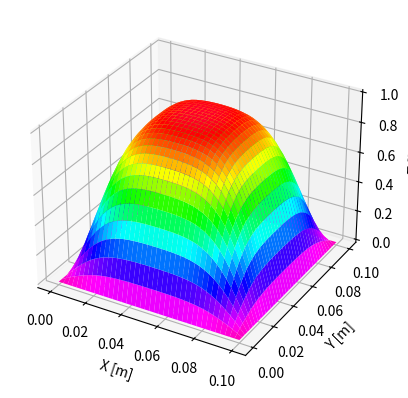

Here is the Python script that generated this plot:
import numpy as np
import matplotlib.pyplot as plt
from mpl_toolkits.mplot3d import Axes3D

# Physical parameters
thermal_conductivity_steel = 1.172E-5  # thermal conductivity of steel with 1% carbon
plate_length = 0.1  # length of the rectangular plate in the x-direction
plate_width = 0.1  # width of the rectangular plate in the y-direction

# Numerical parameters
num_points_x = 40  # number of points in the x direction
num_points_y = 40  # number of points in the y direction
time_step = 0.1  # time step
final_time = 10  # final time

# Boundary conditions (Dirichlet)
internal_field_temperature = 1
bottom_edge_temperature = 0
top_edge_temperature = 0
left_edge_temperature = 0
right_edge_temperature = 0

# Compute cell length
dx = plate_length / num_points_x
dy = plate_width / num_points_y

# Calculate Courant numbers
courant_number_x = thermal_conductivity_steel * time_step / (dx ** 2)
courant_number_y = thermal_conductivity_steel * time_step / (dy ** 2)

# Check for stability
if courant_number_x > 0.5 or courant_number_y > 0.5:
    raise ValueError("Unstable Solution!")

# Initialize temperature array
temperature = np.zeros((num_points_x, num_points_y, int(final_time / time_step)))

# Set initial condition
temperature[:, :, 0] = internal_field_temperature

# Set boundary conditions
temperature[:, 0] = bottom_edge_temperature
temperature[:, -1] = top_edge_temperature
temperature[0] = left_edge_temperature
temperature[-1] = right_edge_temperature

# Generate 2D mesh
X, Y = np.meshgrid(np.linspace(0, plate_length, num_points_x, endpoint=True),
                   np.linspace(0, plate_width, num_points_y, endpoint=True))

# Main time-loop
for t in range(0, int(final_time / time_step) - 1):
    for i in range(1, num_points_x - 1):
        for j in range(1, num_points_y - 1):
            d2dx2 = (temperature[i + 1, j, t] - 2 * temperature[i, j, t] + temperature[i - 1, j, t]) / dx ** 2
            d2dy2 = (temperature[i, j + 1, t] - 2 * temperature[i, j, t] + temperature[i, j - 1, t]) / dy ** 2
            temperature[i, j, t + 1] = thermal_conductivity_steel * time_step * (d2dx2 + d2dy2) + temperature[i, j, t]

# Plot the final temperature distribution
fig = plt.figure()
ax = fig.add_subplot(111, projection='3d')
ax.plot_surface(X, Y, temperature[:, :, int(final_time / time_step) - 1], cmap='gist_rainbow_r', edgecolor='none')
ax.set_xlabel('X [m]')
ax.set_ylabel('Y [m]')
ax.set_zlabel('T [°]')
plt.show()
